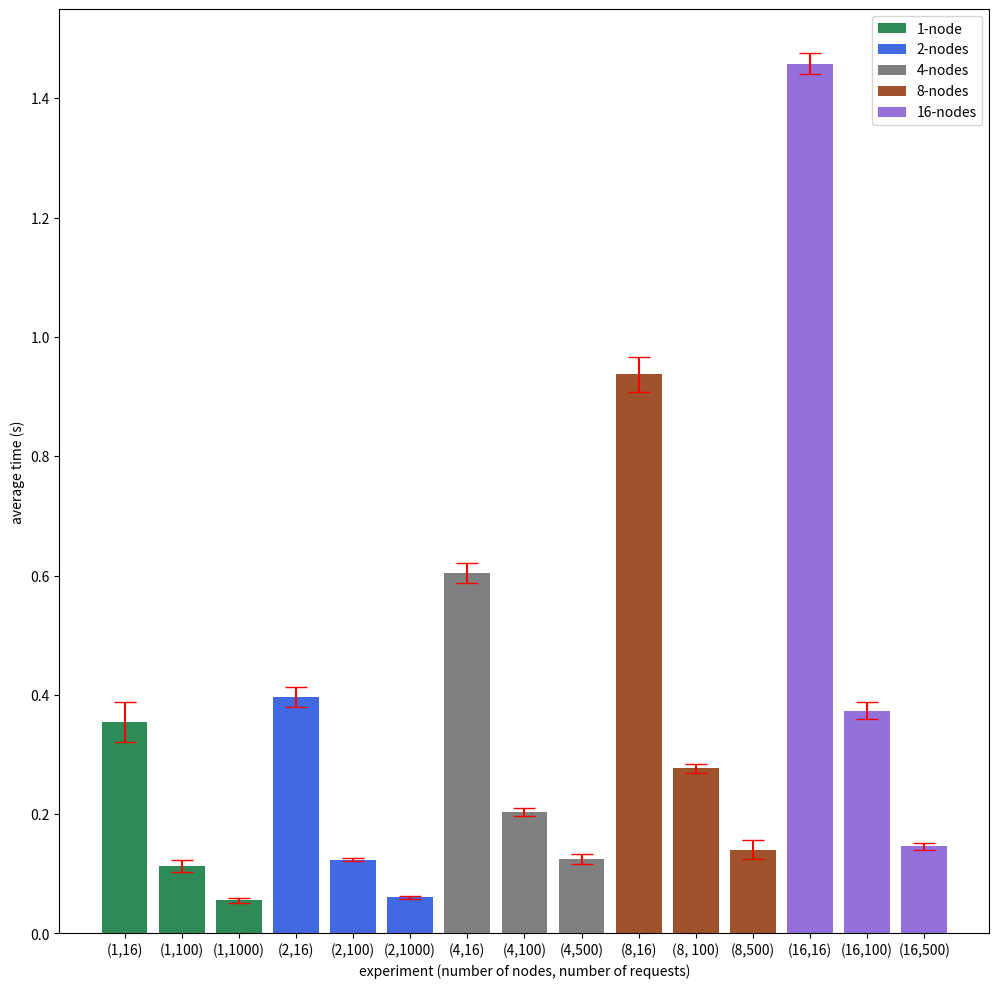
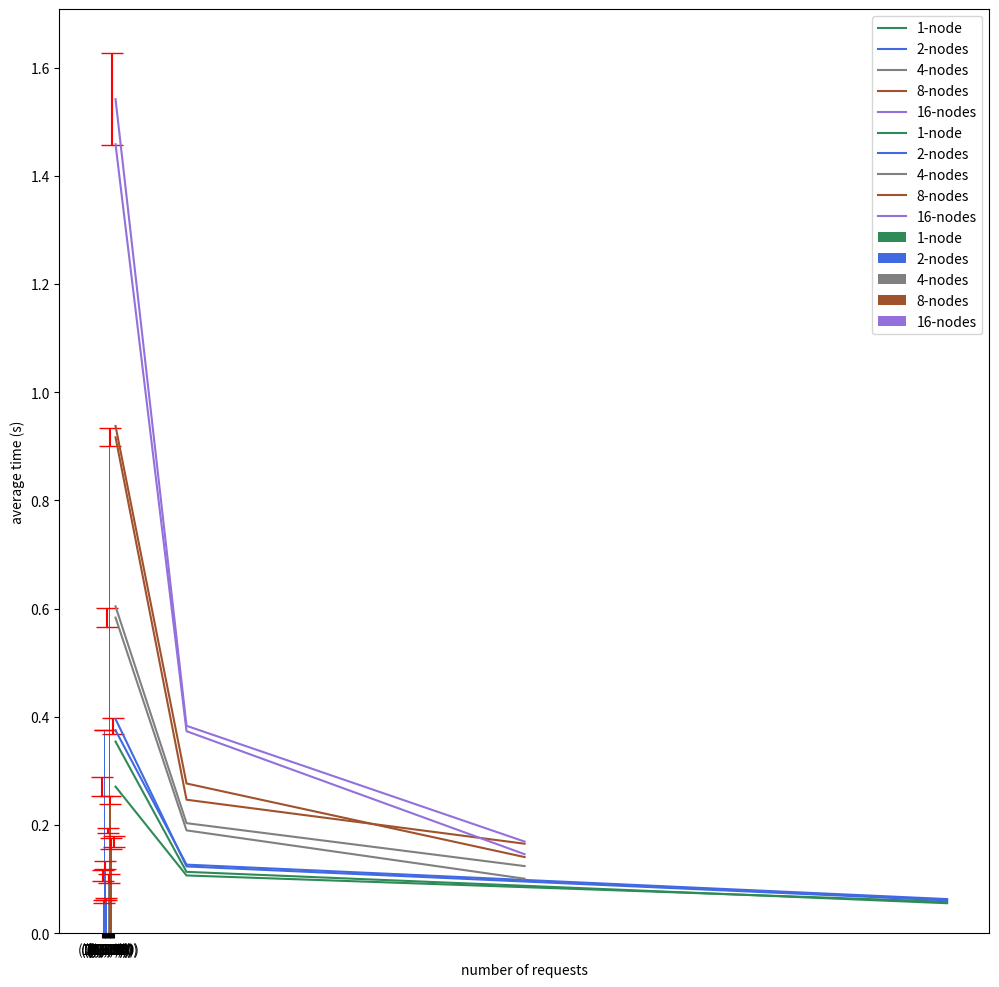

Write the Python code that produced these figures, in order.
#!/usr/bin/env python3
# -*- coding: utf-8 -*-
"""
Created on Sun Sep 26 09:16:38 2021

@author: yasi
"""

from matplotlib import pyplot as plt
import numpy as np
import math

keys_1 = ["(1,16)", "(1,100)", "(1,1000)"]
keys_2 = ["(2,16)", "(2,100)", "(2,1000)"]
keys_4 = ["(4,16)", "(4,100)", "(4,500)"]
keys_8 = ["(8,16)", "(8, 100)", "(8,500)"]
keys_16 = ["(16,16)", "(16,100)", "(16,500)"]


n_1_16_put = [0.4375, 0.3125, 0.3125]
n_1_100_put = [0.09, 0.12, 0.13]
n_1_1000_put = [0.049, 0.05, 0.067]

n_2_16_put = [0.375, 0.375, 0.4375]
n_2_100_put = [0.12, 0.12, 0.13]
n_2_1000_put = [0.055, 0.06, 0.067]

n_4_16_put = [0.625, 0.625, 0.5625]
n_4_100_put = [0.19, 0.2, 0.22]
n_4_500_put = [0.11, 0.118, 0.144]

n_8_16_put = [0.9375, 1, 0.875]
n_8_100_put = [0.28, 0.26, 0.29]
n_8_500_put = [0.122, 0.18, 0.12]

n_16_16_put = [1.4375, 1.4375, 1.5]
n_16_100_put = [0.38, 0.34, 0.4]
n_16_500_put = [0.134, 0.158, 0.146]

n_1_put = [np.mean(n_1_16_put), np.mean(n_1_100_put), np.mean(n_1_1000_put)]
n_1_put_err = [np.std(n_1_16_put) / math.sqrt(3), np.std(n_1_100_put) / math.sqrt(3), np.std(n_1_1000_put) / math.sqrt(3)]

n_2_put = [np.mean(n_2_16_put), np.mean(n_2_100_put), np.mean(n_2_1000_put)]
n_2_put_err = [np.std(n_2_16_put) / math.sqrt(3), np.std(n_2_100_put) / math.sqrt(3), np.std(n_2_1000_put) / math.sqrt(3)]

n_4_put = [np.mean(n_4_16_put), np.mean(n_4_100_put), np.mean(n_4_500_put)]
n_4_put_err = [np.std(n_4_16_put) / math.sqrt(3), np.std(n_4_100_put) / math.sqrt(3), np.std(n_4_500_put) / math.sqrt(3)]

n_8_put = [np.mean(n_8_16_put), np.mean(n_8_100_put), np.mean(n_8_500_put)]
n_8_put_err = [np.std(n_8_16_put) / math.sqrt(3), np.std(n_8_100_put) / math.sqrt(3), np.std(n_8_500_put) / math.sqrt(3)]

n_16_put = [np.mean(n_16_16_put), np.mean(n_16_100_put), np.mean(n_16_500_put)]
n_16_put_err = [np.std(n_16_16_put) / math.sqrt(3), np.std(n_16_100_put) / math.sqrt(3), np.std(n_16_500_put) / math.sqrt(3)]

#define chart 
fig_put, ax = plt.subplots()

#create chart
ax.bar(x=keys_1, #x-coordinates of bars
       height=n_1_put, #height of bars
       yerr=n_1_put_err, #error bar width
       capsize=8, #length of error bar caps
       ecolor='red',
       color='seagreen',
       label='1-node') 

ax.bar(x=keys_2, #x-coordinates of bars
       height=n_2_put, #height of bars
       yerr=n_2_put_err, #error bar width
       capsize=8, #length of error bar caps
       ecolor='red',
       color='royalblue',
       label='2-nodes') 

ax.bar(x=keys_4, #x-coordinates of bars
       height=n_4_put, #height of bars
       yerr=n_4_put_err, #error bar width
       capsize=8, #length of error bar caps
       ecolor='red',
       color='grey',
       label='4-nodes') 

ax.bar(x=keys_8, #x-coordinates of bars
       height=n_8_put, #height of bars
       yerr=n_8_put_err, #error bar width
       capsize=8, #length of error bar caps
       ecolor='red',
       color='sienna',
       label='8-nodes')

ax.bar(x=keys_16, #x-coordinates of bars
       height=n_16_put, #height of bars
       yerr=n_16_put_err, #error bar width
       capsize=8, #length of error bar caps
       ecolor='red',
       color='mediumpurple',
       label='16-nodes') 

ax.set_ylabel('average time (s)')
ax.set_xlabel('experiment (number of nodes, number of requests)')
plt.legend()
fig_put.set_size_inches(12, 12)
plt.show()
fig_put.savefig('put.pdf', bbox_inches="tight")


n_1_16_get = [0.25, 0.25, 0.3125]
n_1_100_get = [0.12, 0.12, 0.08]
n_1_1000_get = [0.053, 0.057, 0.064]

n_2_16_get = [0.375, 0.375, 0.375]
n_2_100_get = [0.11, 0.13, 0.14]
n_2_1000_get = [0.057, 0.064, 0.068]

n_4_16_get = [0.5625, 0.5625, 0.625]
n_4_100_get = [0.19, 0.18, 0.2]
n_4_500_get = [0.084, 0.12, 0.098]

n_8_16_get = [0.9375, 0.9375, 0.875]
n_8_100_get = [0.23, 0.25, 0.26]
n_8_500_get = [0.148, 0.158, 0.19]

n_16_16_get = [1.4375, 1.4375, 1.75]
n_16_100_get = [0.39, 0.35, 0.41]
n_16_500_get = [0.156, 0.158, 0.194]

n_1_get = [np.mean(n_1_16_get), np.mean(n_1_100_get), np.mean(n_1_1000_get)]
n_1_get_err = [np.std(n_1_16_get) / math.sqrt(3), np.std(n_1_100_get) / math.sqrt(3), np.std(n_1_1000_get) / math.sqrt(3)]

n_2_get = [np.mean(n_2_16_get), np.mean(n_2_100_get), np.mean(n_2_1000_get)]
n_2_get_err = [np.std(n_2_16_get) / math.sqrt(3), np.std(n_2_100_get) / math.sqrt(3), np.std(n_2_1000_get) / math.sqrt(3)]

n_4_get = [np.mean(n_4_16_get), np.mean(n_4_100_get), np.mean(n_4_500_get)]
n_4_get_err = [np.std(n_4_16_get) / math.sqrt(3), np.std(n_4_100_get) / math.sqrt(3), np.std(n_4_500_get) / math.sqrt(3)]

n_8_get = [np.mean(n_8_16_get), np.mean(n_8_100_get), np.mean(n_8_500_get)]
n_8_get_err = [np.std(n_8_16_get) / math.sqrt(3), np.std(n_8_100_get) / math.sqrt(3), np.std(n_8_500_get) / math.sqrt(3)]

n_16_get = [np.mean(n_16_16_get), np.mean(n_16_100_get), np.mean(n_16_500_get)]
n_16_get_err = [np.std(n_16_16_get) / math.sqrt(3), np.std(n_16_100_get) / math.sqrt(3), np.std(n_16_500_get) / math.sqrt(3)]


#define chart 
fig_get, ax = plt.subplots()

#create chart
ax.bar(x=keys_1, #x-coordinates of bars
       height=n_1_get, #height of bars
       yerr=n_1_get_err, #error bar width
       capsize=8, #length of error bar caps
       ecolor='red',
       color='seagreen',
       label='1-node') 

ax.bar(x=keys_2, #x-coordinates of bars
       height=n_2_get, #height of bars
       yerr=n_2_get_err, #error bar width
       capsize=8, #length of error bar caps
       ecolor='red',
       color='royalblue',
       label='2-nodes') 

ax.bar(x=keys_4, #x-coordinates of bars
       height=n_4_get, #height of bars
       yerr=n_4_get_err, #error bar width
       capsize=8, #length of error bar caps
       ecolor='red',
       color='grey',
       label='4-nodes') 

ax.bar(x=keys_8, #x-coordinates of bars
       height=n_8_get, #height of bars
       yerr=n_8_get_err, #error bar width
       capsize=8, #length of error bar caps
       ecolor='red',
       color='sienna',
       label='8-nodes')

ax.bar(x=keys_16, #x-coordinates of bars
       height=n_16_get, #height of bars
       yerr=n_16_get_err, #error bar width
       capsize=8, #length of error bar caps
       ecolor='red',
       color='mediumpurple',
       label='16-nodes') 

ax.set_ylabel('average time (s)')
ax.set_xlabel('experiment (number of nodes, number of requests)')
plt.legend()
fig_get.set_size_inches(12, 12)
plt.show()
fig_get.savefig('get.pdf', bbox_inches="tight")


keys_a = [16, 100, 1000]
keys_b = [16, 100, 500]

plt.plot(keys_a, n_1_get, label="1-node", color="seagreen")
plt.plot(keys_a, n_2_get, label="2-nodes", color="royalblue")
plt.plot(keys_b, n_4_get, label="4-nodes", color="grey")
plt.plot(keys_b, n_8_get, label="8-nodes", color="sienna")
plt.plot(keys_b, n_16_get, label="16-nodes", color="mediumpurple")
plt.legend()
plt.xlabel('number of requests')
plt.ylabel('average time (s)')
plt.savefig('get_line.pdf', bbox_inches="tight")
plt.show()


plt.plot(keys_a, n_1_put, label="1-node", color="seagreen")
plt.plot(keys_a, n_2_put, label="2-nodes", color="royalblue")
plt.plot(keys_b, n_4_put, label="4-nodes", color="grey")
plt.plot(keys_b, n_8_put, label="8-nodes", color="sienna")
plt.plot(keys_b, n_16_put, label="16-nodes", color="mediumpurple")
plt.legend()
plt.xlabel('number of requests')
plt.ylabel('average time (s)')
plt.savefig('put_line.pdf', bbox_inches="tight")
plt.show()



























